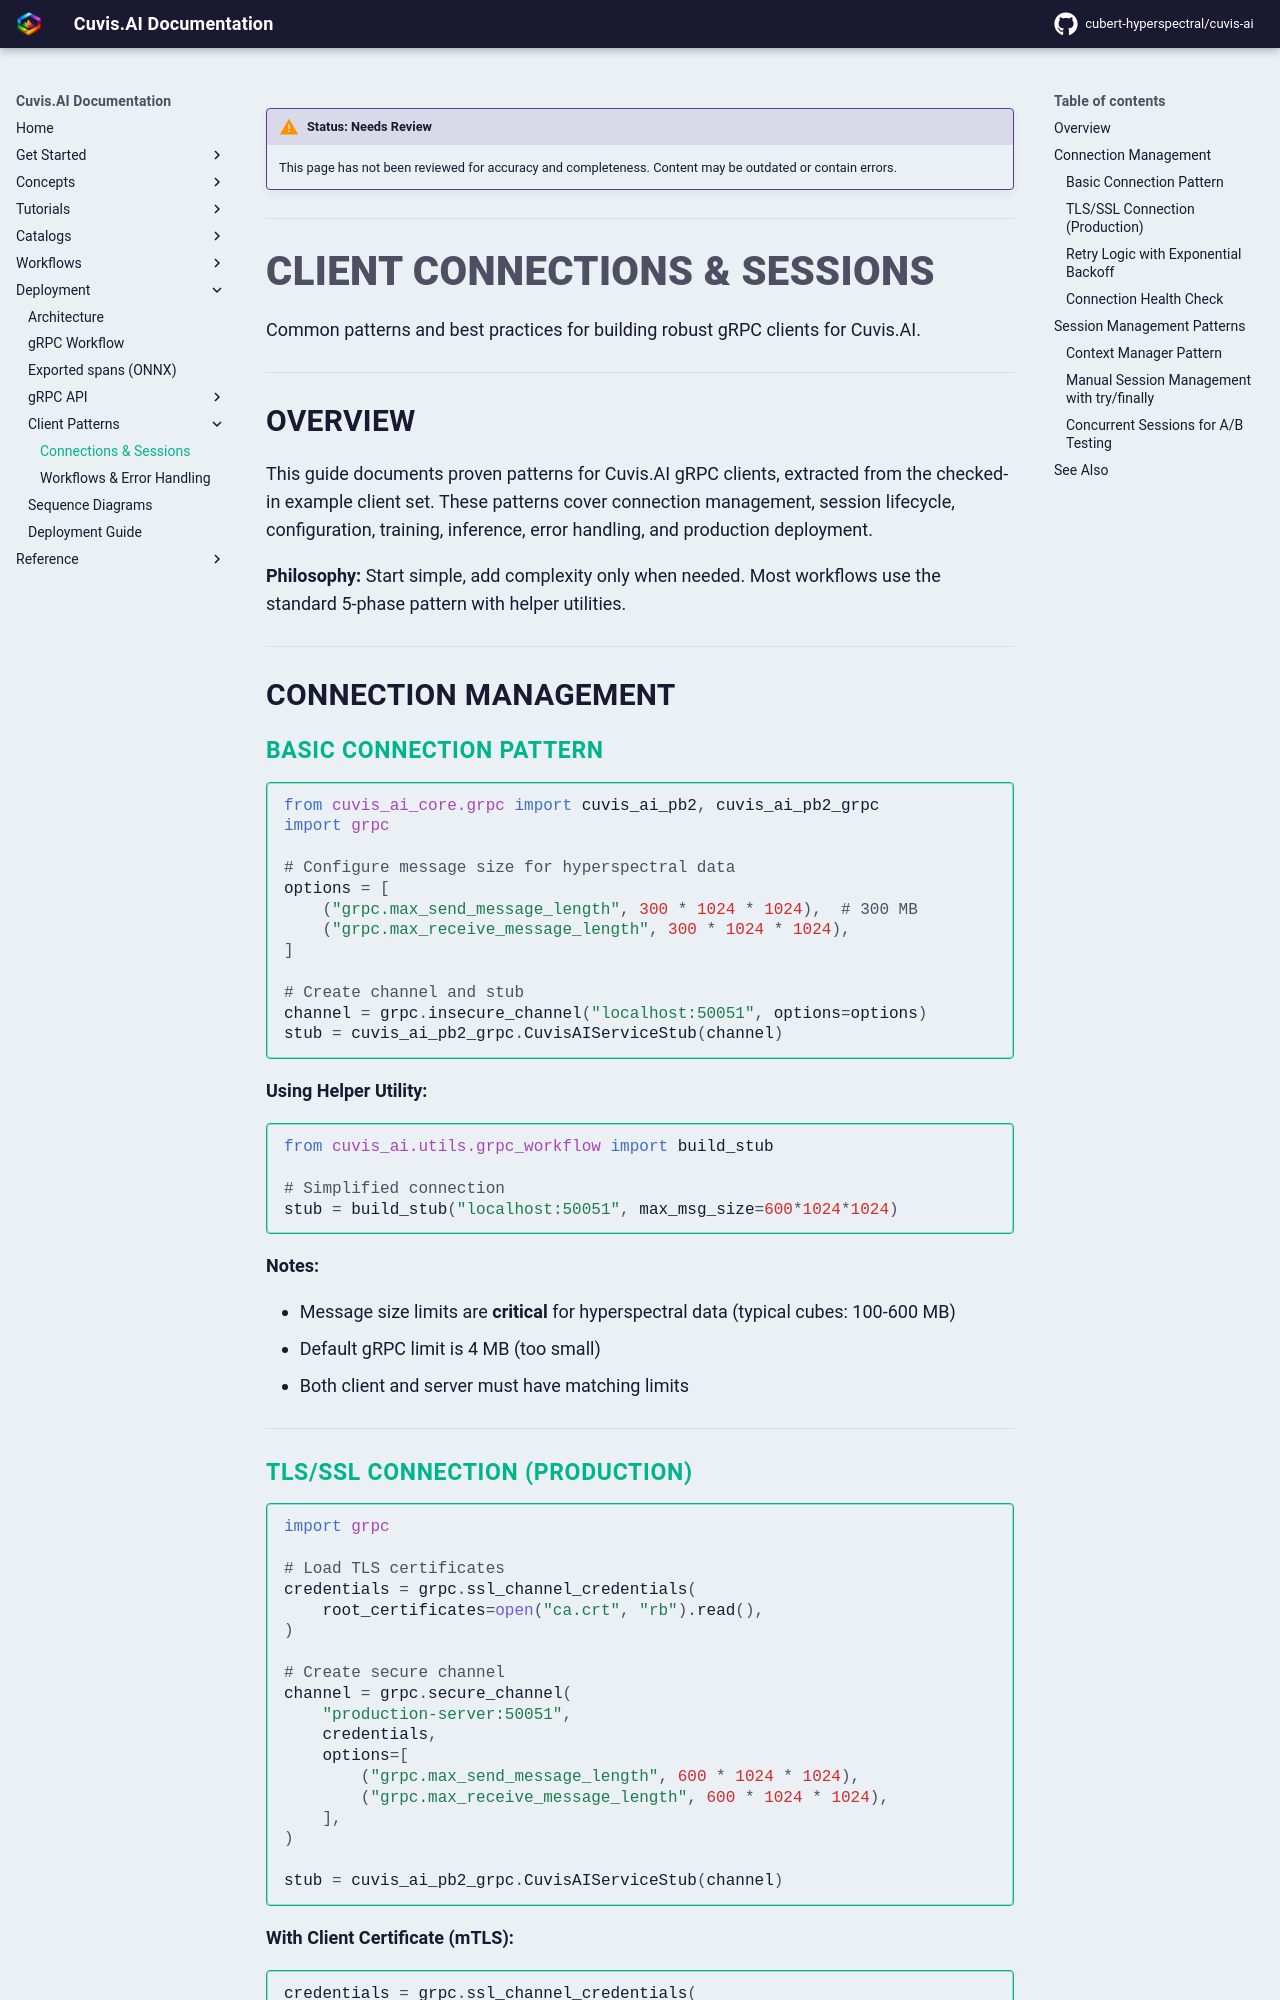

repository: cubert-hyperspectral/cuvis-ai · page: 0.21.0/deployment/client-connections/index.html · generator: mkdocs

!!! warning "Status: Needs Review"
    This page has not been reviewed for accuracy and completeness. Content may be outdated or contain errors.

---

# Client Connections & Sessions

Common patterns and best practices for building robust gRPC clients for Cuvis.AI.

---

## Overview

This guide documents proven patterns for Cuvis.AI gRPC clients, extracted from the checked-in
example client set. These patterns cover connection management, session lifecycle, configuration,
training, inference, error handling, and production deployment.

**Philosophy:** Start simple, add complexity only when needed. Most workflows use the standard 5-phase pattern with helper utilities.

---

## Connection Management

### Basic Connection Pattern

```python
from cuvis_ai_core.grpc import cuvis_ai_pb2, cuvis_ai_pb2_grpc
import grpc

# Configure message size for hyperspectral data
options = [
    ("grpc.max_send_message_length", 300 * 1024 * 1024),  # 300 MB
    ("grpc.max_receive_message_length", 300 * 1024 * 1024),
]

# Create channel and stub
channel = grpc.insecure_channel("localhost:50051", options=options)
stub = cuvis_ai_pb2_grpc.CuvisAIServiceStub(channel)
```

**Using Helper Utility:**
```python
from cuvis_ai.utils.grpc_workflow import build_stub

# Simplified connection
stub = build_stub("localhost:50051", max_msg_size=600*1024*1024)
```

**Notes:**

- Message size limits are **critical** for hyperspectral data (typical cubes: 100-600 MB)
- Default gRPC limit is 4 MB (too small)
- Both client and server must have matching limits

---

### TLS/SSL Connection (Production)

```python
import grpc

# Load TLS certificates
credentials = grpc.ssl_channel_credentials(
    root_certificates=open("ca.crt", "rb").read(),
)

# Create secure channel
channel = grpc.secure_channel(
    "production-server:50051",
    credentials,
    options=[
        ("grpc.max_send_message_length", 600 * 1024 * 1024),
        ("grpc.max_receive_message_length", 600 * 1024 * 1024),
    ],
)

stub = cuvis_ai_pb2_grpc.CuvisAIServiceStub(channel)
```

**With Client Certificate (mTLS):**
```python
credentials = grpc.ssl_channel_credentials(
    root_certificates=open("ca.crt", "rb").read(),
    private_key=open("client.key", "rb").read(),
    certificate_chain=open("client.crt", "rb").read(),
)
channel = grpc.secure_channel("production-server:50051", credentials, options=options)
```

**Notes:**

- Always use TLS in production
- mTLS provides client authentication
- Keep certificates secure (never commit to git)

---
